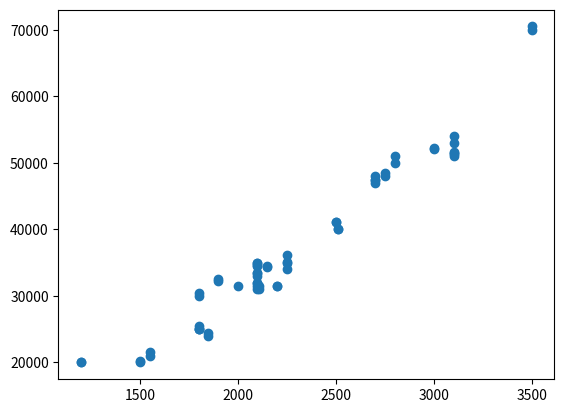

Write the Python code that produced this figure. (Note: this script raises an exception after producing the figure.)
import numpy as np
import pandas as pd
import matplotlib.pyplot as plt
import random

def cost_function(x,y,w,b):
    m=len(x)
    j=0
    for i in range(m):
        j+=(w*x[i]+b-y[i])**2
    j=j/(2*m)
    
    return j

def compute_gradient(x,y,w,b):
    d_dw=0
    d_db=0
    m=len(x)
    for i in range(m):
        f_wb=w*x[i]+b
        d_db+=f_wb-y[i]
        d_dw+=(f_wb-y[i])*x[i]
    d_db=d_db/m
    d_dw=d_dw/m
    return d_dw, d_db

def gradient_descent(x,y,w,b,iters):
    alpha=0.000001
    j=[]
    wl=[]
    prev_cost=cost_function(x,y,w,b)
    for i in range(iters):
        w_gradient,b_gradient=compute_gradient(x,y,w,b)
        w=w-(alpha*w_gradient)
        b=b-(alpha*b_gradient)
        curr_cost=cost_function(x,y,w,b)
        j.append(curr_cost)
        wl.append(w)
        if(abs(prev_cost-curr_cost)<1e-7):
            break
        prev_cost=curr_cost
    return w,b, j,wl


x = [2000, 2100, 2500, 2250, 3000, 1900, 1500, 1850, 2700, 2100, 2150, 2100, 2100, 2510, 2250, 3100, 1800, 1550, 1800, 2700, 2110, 2100, 3500, 1200, 2800, 3100, 2750, 1800, 2200, 3100, 2100, 2100, 2500, 2250, 3000, 1900, 1500, 1850, 2700, 2100, 2150, 2100, 2100, 2510, 2250, 3100, 1800, 1550, 1800, 2700, 2110, 2100, 3500, 1200, 2800, 3100, 2750, 1800, 2200, 3100]
y= [31500, 35000, 41050, 36100, 52100, 32500, 20000, 24500, 48000, 31000, 34500, 32000, 34500, 40050, 34100, 51500, 30500, 21000, 25000, 47000, 31500, 33500, 70000, 20000, 50000, 53000, 48000, 25000, 31460, 51400, 33500, 35010, 41100, 35100, 52200, 32300, 20200, 24000, 47500, 31500, 34400, 32020, 34700, 40000, 35000, 51000, 30000, 21500, 25500, 47500, 31000, 33000, 70500, 20100, 51000, 54000, 48500, 25100, 31560, 51600]
plt.scatter(x,y)
plt.show()
x=x/np.max(x)
y=y/np.max(y)

w=0.25
b=0.25

w,b,j,wl=gradient_descent(x,y,w,b,100000)

x_input=float(input("Enter house size: "))
print("The w and b is: ",w,b)
prediction= (w*x_input)+b
print("Number of Iterations: ",len(j))
print("The predicted rent is: ",prediction)
